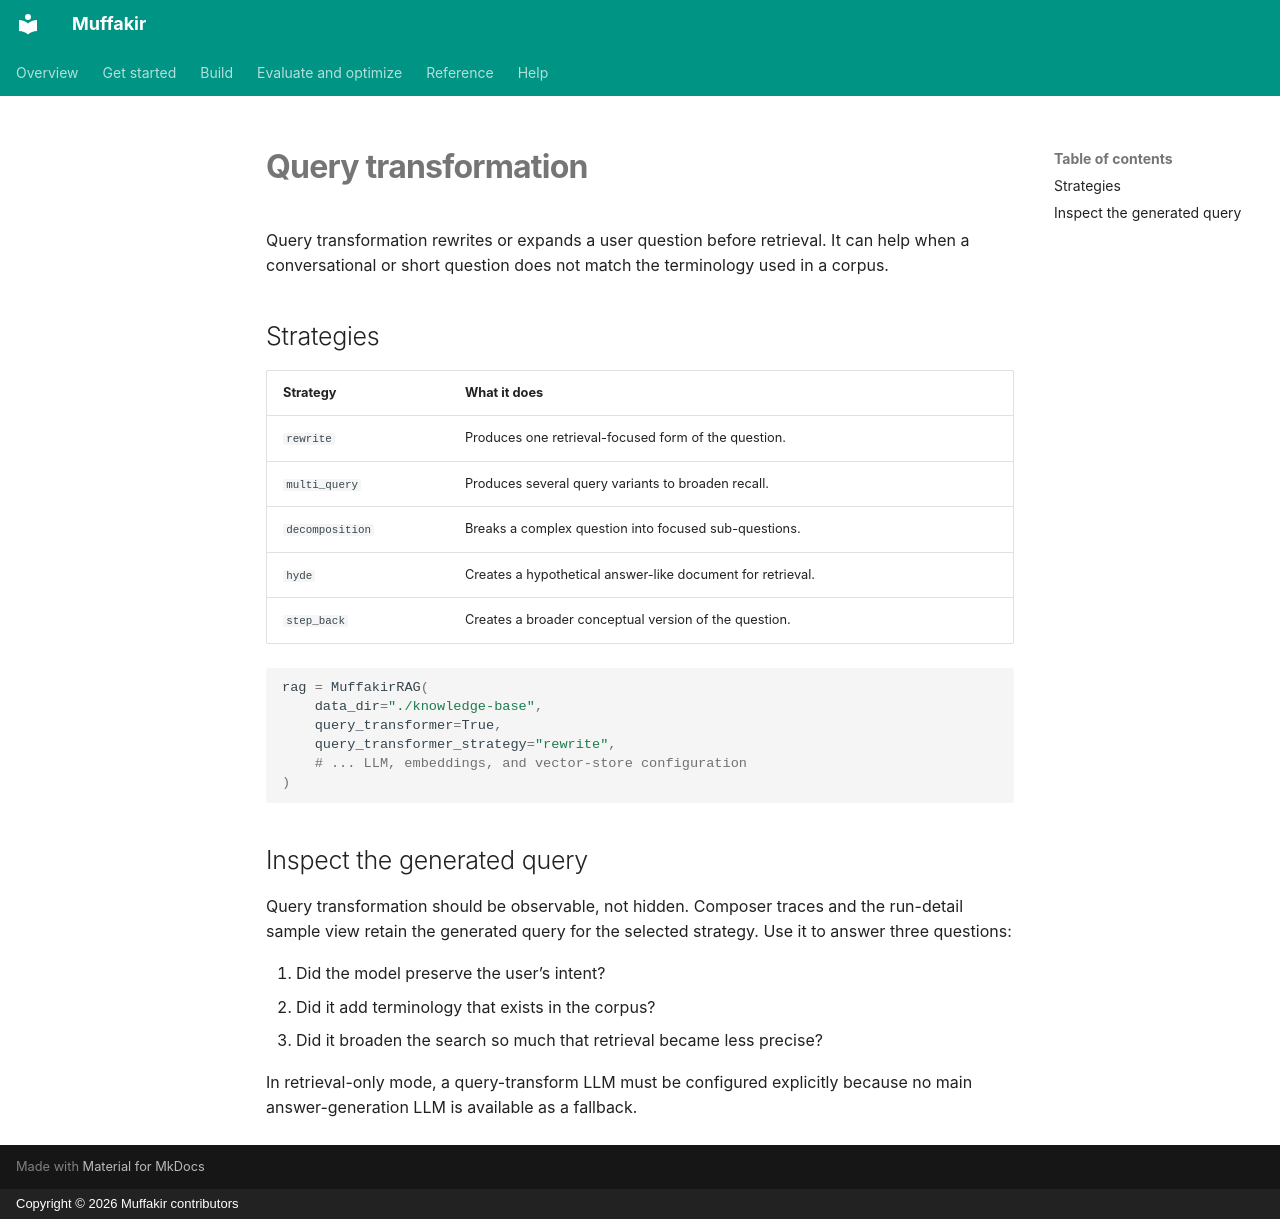

repository: Mohamed28112003/Muffakir · page: build/query-transformation/index.html · generator: mkdocs · copyright: Copyright © 2026 Muffakir contributors

# Query transformation

Query transformation rewrites or expands a user question before retrieval. It can help
when a conversational or short question does not match the terminology used in a corpus.

## Strategies

| Strategy | What it does |
| --- | --- |
| `rewrite` | Produces one retrieval-focused form of the question. |
| `multi_query` | Produces several query variants to broaden recall. |
| `decomposition` | Breaks a complex question into focused sub-questions. |
| `hyde` | Creates a hypothetical answer-like document for retrieval. |
| `step_back` | Creates a broader conceptual version of the question. |

```python
rag = MuffakirRAG(
    data_dir="./knowledge-base",
    query_transformer=True,
    query_transformer_strategy="rewrite",
    # ... LLM, embeddings, and vector-store configuration
)
```

## Inspect the generated query

Query transformation should be observable, not hidden. Composer traces and the run-detail
sample view retain the generated query for the selected strategy. Use it to answer three
questions:

1. Did the model preserve the user’s intent?
2. Did it add terminology that exists in the corpus?
3. Did it broaden the search so much that retrieval became less precise?

In retrieval-only mode, a query-transform LLM must be configured explicitly because no
main answer-generation LLM is available as a fallback.
